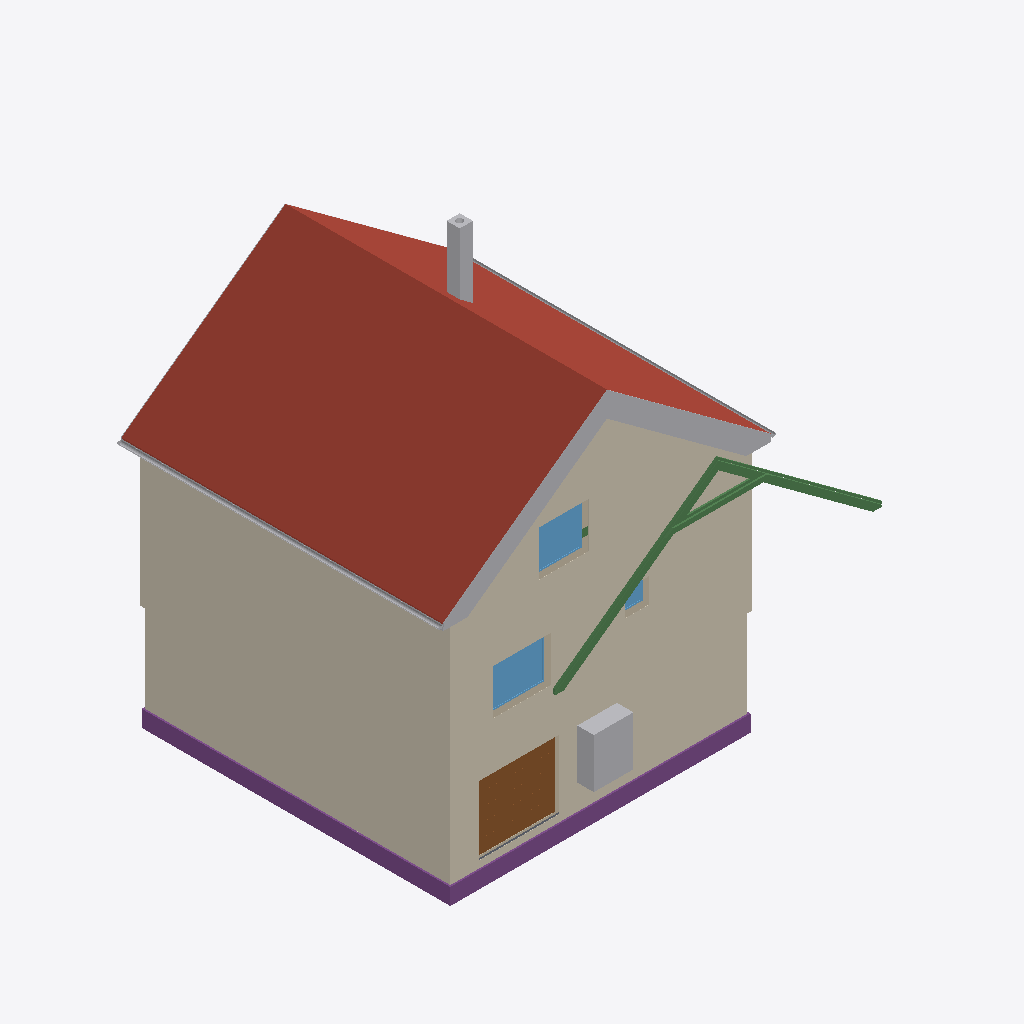
Isometric view of an IFC building model (IFC-SPF (STEP), schema IFC4, length unit metre), seen from the south-west, elements coloured by IFC class: 17 other elements (light grey), 7 beams (green), 4 coverings (cream), 3 footings (purple), 3 windows (light blue), 3 walls (beige), 2 roofs (red-brown), 1 door (brown), 1 slab (grey).
Extent 10.8 m × 13.2 m × 12.9 m (x, y, z). Storeys (16): Foundation at -3.21 m; Basement at -2.56 m; Basement ceiling at -0.21 m; Ground floor at 0.00 m; Facades at 0.00 m; Rainwater drainage at 0.00 m; Ceiling at 2.85 m; Upper floor at 3.06 m; Roof - Thermal insulation under rafters at 3.06 m; Roof - Vapour barrier at 3.06 m; Roof - Gypsum plasterboard at 3.06 m; Roof - MDF at 3.06 m; Roof - Roofing underlay at 3.06 m; Roof - Counter-battens at 3.06 m; Roof - Tile battens at 3.06 m; Roof - Roof tiles at 3.06 m. Elements (313): 146 IfcBeam, 42 IfcSlab, 30 IfcWall, 22 IfcBuildingElementProxy, 16 IfcFurniture, 10 IfcDoor, 10 IfcRailing, 9 IfcFooting, 8 IfcCovering, 7 IfcWindow, 5 IfcSanitaryTerminal, 5 IfcStair.

HEADER;
FILE_DESCRIPTION(('ViewDefinition[DesignTransferView]'),'2;1');
FILE_NAME('/dev/null','2026-11-10T22:33:03+01:00',(''),(''),'IfcOpenShell 0.8.5','IfcOpenShell 0.8.5','Nobody');
FILE_SCHEMA(('IFC4'));
ENDSEC;
DATA;
#1=IFCPROJECT('3UIeWf4Xn749EBU8nBXVT$',$,'House 2',$,$,$,$,(#10,#15),#5);
#19=IFCSITE('34reqoUznAiANB$pwuyJTk',$,'Site',$,$,#27,$,$,$,$,$,$,$,$);
#20=IFCBUILDING('2VW_515R94Q8d93CVz_Xrc',$,'House 2',$,$,#32,$,$,$,$,$,$);
#33=IFCBUILDINGSTOREY('0SfgGHfL5DXuJbe7mcQe9o',$,'Foundation',$,$,#39,$,$,$,-3.21);
#40=IFCBUILDINGSTOREY('2DTPGdtr1F28h9dJJu8BsC',$,'Basement',$,$,#45,$,$,$,-2.56);
#46=IFCBUILDINGSTOREY('1CMUxSECP0fAPLIuT0OVim',$,'Basement ceiling',$,$,#51,$,$,$,-0.21);
#52=IFCBUILDINGSTOREY('0lWUZ2qv1CRv9KRFxTq58o',$,'Ground floor',$,$,#57,$,$,$,0.0);
#58=IFCBUILDINGSTOREY('17Fa6IjcrC4wzVZ9_LFnxG',$,'Ceiling',$,$,#63,$,$,$,2.845);
#64=IFCBUILDINGSTOREY('2II0$gbT91igPdhV7n5OvK',$,'Upper floor',$,$,#69,$,$,$,3.055);
#26090=IFCBUILDINGSTOREY('2_8pz9aiP8$w35k8D2pswX',$,'Roof - Thermal insulation under rafters','Visibility container for Thermal insulation under rafters','ROOF_LAYER',#26095,$,$,$,3.055);
#26096=IFCBUILDINGSTOREY('0HBgTQrrr9TP9n8NWP6Nk6',$,'Roof - Vapour barrier','Visibility container for Vapour barrier','ROOF_LAYER',#26101,$,$,$,3.055);
#26102=IFCBUILDINGSTOREY('0pDjtM9u93kP3rf$kz2OoZ',$,'Roof - Gypsum plasterboard','Visibility container for Gypsum plasterboard','ROOF_LAYER',#26107,$,$,$,3.055);
#26108=IFCBUILDINGSTOREY('2cZ2XXzvP3XQifzHx$A48x',$,'Roof - MDF','Visibility container for MDF','ROOF_LAYER',#26113,$,$,$,3.055);
#26114=IFCBUILDINGSTOREY('2$fw4aR1z1YAOcl_BVHz$d',$,'Roof - Roofing underlay','Visibility container for Roofing underlay','ROOF_LAYER',#26119,$,$,$,3.055);
#26120=IFCBUILDINGSTOREY('0doQFvYHv24fRSh_PTKhgk',$,'Roof - Counter-battens','Visibility container for Counter-battens','ROOF_LAYER',#26125,$,$,$,3.055);
#26126=IFCBUILDINGSTOREY('1PuoK3JPf08fUX2UuY$cbD',$,'Roof - Tile battens','Visibility container for Tile battens','ROOF_LAYER',#26131,$,$,$,3.055);
#26132=IFCBUILDINGSTOREY('0AMcPn4kv9Dualbzaba_xS',$,'Roof - Roof tiles','Visibility container for Roof tiles','ROOF_LAYER',#26137,$,$,$,3.055);
#35378=IFCBUILDINGSTOREY('0$ESf_xUn1Cunqbj0pngRr',$,'Facades','Visibility container for grey/white facades and timber roof-edge boards','FACADE_LAYER',#35383,$,$,$,0.0);
#35535=IFCBUILDINGSTOREY('2e6iaUxu18$8iu34aeCrfy',$,'Rainwater drainage','Roof gutters without downpipes',$,#35540,$,$,$,0.0);
#26602=IFCSLAB('2PimRAZYf2uvduyh86vFFV',$,'East Roof tiles',$,$,#26667,#26638,$,.ROOF.);
#34378=IFCCOVERING('3sr7Pk2c1FbOfWQuHNVgym',$,'Street facade - white',$,'FACADE_CLADDING',#35519,#34411,$,.CLADDING.);
#34684=IFCCOVERING('3HY9ku2dP4teLIgImUP_tD',$,'East facade - white',$,'FACADE_CLADDING',#35529,#34717,$,.CLADDING.);
#34648=IFCCOVERING('3JulUWynvEqwbaEfrHqnGA',$,'East facade - grey perimeter',$,'FACADE_CLADDING',#35389,#34664,$,.CLADDING.);
#34319=IFCCOVERING('0AZWtBcyv1DxI27HR3pE$C',$,'Street facade - grey perimeter',$,'FACADE_CLADDING',#35524,#34335,$,.CLADDING.);
#28767=IFCSLAB('0ImYNt4F16bh493_FilKzV',$,'West Roof tiles',$,$,#28826,#28803,$,.ROOF.);
#2351=IFCFOOTING('3ObouYQjrACOFIidgVXqwE',$,'Strip footing 1',$,$,#2357,#2368,$,.STRIP_FOOTING.);
#2452=IFCFOOTING('3XgqgEbzP1ff3dJWXvmJ9N',$,'Strip footing 4',$,$,#2457,#2468,$,.STRIP_FOOTING.);
#2186=IFCDOOR('1VwmZEu2D7NRoRnfJkqwEL',$,'Garage sectional door',$,$,#2311,#2269,$,2.085,2.4274999999999998,.DOOR.,.USERDEFINED.,'SECTIONAL_OVERHEAD');
#2312=IFCFURNITURE('22YQEeUdr9ZRX87J8pbffY',$,'Tepelné?Čerpadlo',$,'Tepelné?Čerpadlo',#2317,#2324,$,.USERDEFINED.);
#3005=IFCWINDOW('3ROrjqxzX0FeWLgMVPr49z',$,'Pokoj 3 window',$,$,#3082,#3006,$,1.3750000000000002,1.75,.WINDOW.,.SINGLE_PANEL.,$);
#35544=IFCPIPESEGMENT('3ssuW5A4H2ABS7YeVnG2po',$,'East roof gutter',$,$,#35550,#35576,$,.GUTTER.);
#30918=IFCCHIMNEY('2n_RYKnAz1efeZ8t61IbcU',$,'Main chimney',$,$,#30923,#30938,$,.NOTDEFINED.);
#22306=IFCWINDOW('0VDWXXBrr7R8lgMdq8Wk_j',$,'Living room front window',$,$,#22383,#22307,$,1.3750000000000004,1.5,.WINDOW.,.SINGLE_PANEL.,$);
#24490=IFCBEAM('1CSuZB0$518gsLWUy0Cn_R',$,'Krokev 3 - východ',$,'RAFTER',#24544,#24535,$,.USERDEFINED.);
#24545=IFCBEAM('0ujFTeFHz9IA18eE2GUW9W',$,'Krokev 3 - západ',$,'RAFTER',#24599,#24590,$,.USERDEFINED.);
#35590=IFCPIPESEGMENT('0da9ChlMLCFwcTThaPwTQw',$,'West roof gutter',$,$,#35595,#35621,$,.GUTTER.);
#26789=IFCBEAM('1uq8PAC6v9CvbgatkxtKI1',$,'East counter-batten 3',$,$,#26848,#26834,$,.BEAM.);
#34894=IFCBUILDINGELEMENTPROXY('2Hr$9OymL8SumJLFJvkviH',$,'Street east roof-edge siding 3',$,'ROOF_EDGE_CLADDING',#35409,#34910,$,.USERDEFINED.);
#35006=IFCBUILDINGELEMENTPROXY('2xtSbb8zz0RvlcGDN5LYRe',$,'Street west roof-edge siding 3',$,'ROOF_EDGE_CLADDING',#35464,#35022,$,.USERDEFINED.);
#99=IFCWALL('0Rg1d7Ta99cvuFunIWRWsT',$,'Wall 1',$,$,#110,#121,$,$);
#34872=IFCBUILDINGELEMENTPROXY('2wOf4k1dr8dR5pvl8qbZYb',$,'Street east roof-edge siding 2',$,'ROOF_EDGE_CLADDING',#35404,#34888,$,.USERDEFINED.);
#34984=IFCBUILDINGELEMENTPROXY('39BTbMvHL0lQ08Q5csF2rd',$,'Street west roof-edge siding 2',$,'ROOF_EDGE_CLADDING',#35434,#35000,$,.USERDEFINED.);
#34962=IFCBUILDINGELEMENTPROXY('28w4E99_z679P8B6sV1TUP',$,'Street west roof-edge siding 1',$,'ROOF_EDGE_CLADDING',#35459,#34978,$,.USERDEFINED.);
#34847=IFCBUILDINGELEMENTPROXY('2SBkxTGAD49wBKZQgseCE$',$,'Street east roof-edge siding 1',$,'ROOF_EDGE_CLADDING',#35509,#34864,$,.USERDEFINED.);
#35028=IFCBUILDINGELEMENTPROXY('1NIMEL7$52TBbQSm5YzpgQ',$,'Street west roof-edge siding 4',$,'ROOF_EDGE_CLADDING',#35469,#35044,$,.USERDEFINED.);
#25514=IFCBEAM('141XifNNvDGe4FbHW$NXUb',$,'Kleština 3 - ulice',$,$,#25519,#25545,$,.BEAM.);
#34938=IFCBUILDINGELEMENTPROXY('3qVLhPHxj3OxH_RfnI94AW',$,'Street east red roof-edge trim',$,'ROOF_EDGE_CLADDING',#35414,#34954,$,.USERDEFINED.);
#34916=IFCBUILDINGELEMENTPROXY('249afnELP92AMSafyAXNPH',$,'Street east roof-edge siding 4',$,'ROOF_EDGE_CLADDING',#35439,#34932,$,.USERDEFINED.);
#21935=IFCWALL('2diNnqEFnC_Oh$Gvi9I38L',$,'Upper front wall',$,$,#21945,#21980,$,$);
#35050=IFCBUILDINGELEMENTPROXY('22Zwom_lX4MR6L2exVKZbW',$,'Street west red roof-edge trim',$,'ROOF_EDGE_CLADDING',#35474,#35066,$,.USERDEFINED.);
#28947=IFCBEAM('2d05nvDGb5tBbflRuut7Hr',$,'West counter-batten 3',$,$,#29006,#28992,$,.BEAM.);
#1304=IFCWALL('2owZdO5PXDlhJYGmelk1WL',$,'Basement - Wall 1',$,$,#1315,#1326,$,$);
#25550=IFCBEAM('1C_gJZSPrC2ecX0x$uLHMH',$,'Kleština 3 - zahrada',$,$,#25555,#25581,$,.BEAM.);
#35292=IFCBUILDINGELEMENTPROXY('1xsXV4gFj8oOle7fJ6QP3C',$,'East eave siding',$,'ROOF_EDGE_CLADDING',#35504,#35330,$,.USERDEFINED.);
#2419=IFCFOOTING('0JF6uGaXv4kPJ_cyZsdHly',$,'Strip footing 3',$,$,#2424,#2435,$,.STRIP_FOOTING.);
#3101=IFCWINDOW('1QxBwGaP5BBe2F0pCNg4SY',$,'Koupelna window',$,$,#3178,#3102,$,0.75,0.75,.WINDOW.,.SINGLE_PANEL.,$);
#35160=IFCBUILDINGELEMENTPROXY('0ZX25hUXjCCx2KJ4hcystY',$,'Garden east red roof-edge trim',$,'ROOF_EDGE_CLADDING',#35454,#35176,$,.USERDEFINED.);
#1554=IFCSLAB('0HdjThgT59LPIMP3Ji9OrH',$,'Foundation base plate',$,$,#1559,#1566,$,.BASESLAB.);
#33183=IFCBEAM('35w4S2r8r4tPr3D3jgZc_i',$,'Ring beam 2',$,'Ring beam',#33188,#33197,$,.BEAM.);
#35270=IFCBUILDINGELEMENTPROXY('3ri3pfYav1nPPrNvZWeP_h',$,'Garden west red roof-edge trim',$,'ROOF_EDGE_CLADDING',#35499,#35286,$,.USERDEFINED.);
ENDSEC;
